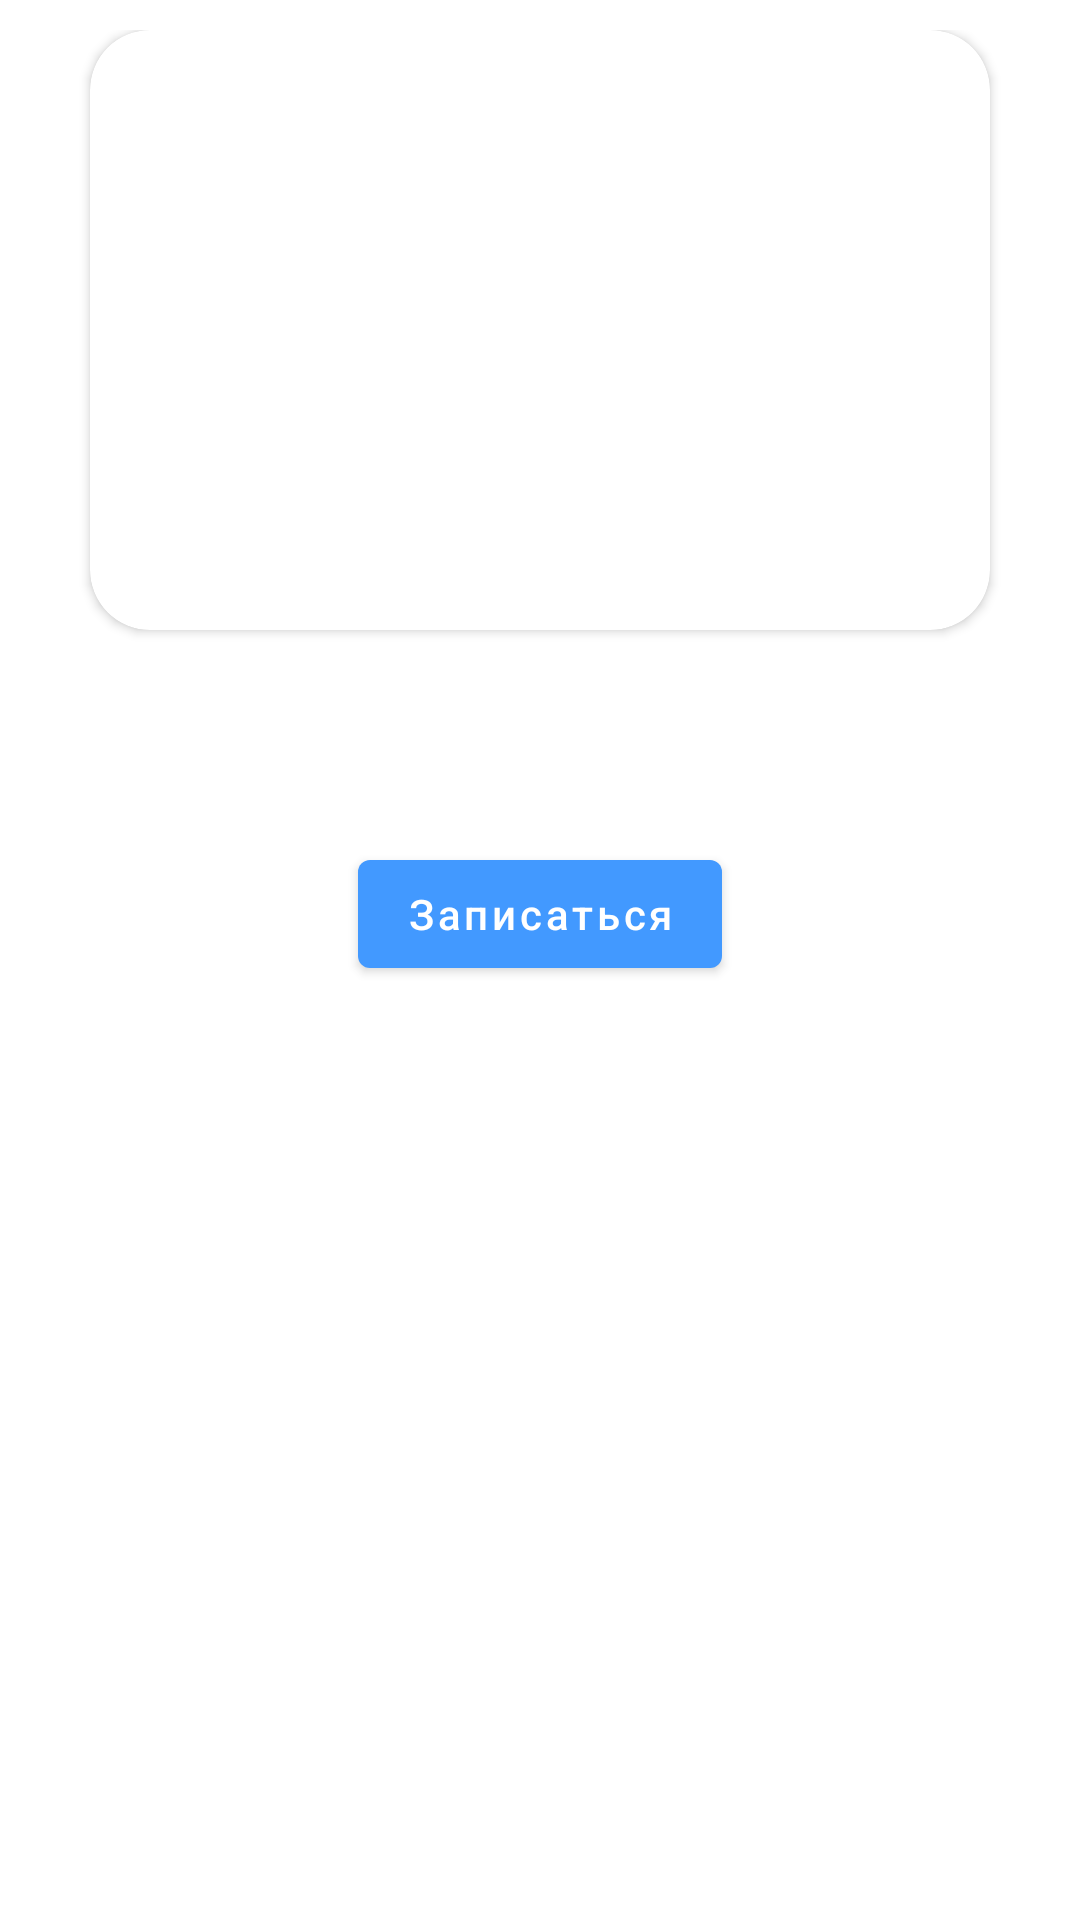

This screen was rendered from an Android layout file. Write that file and the resources it references.
<!-- AndroidManifest.xml: application theme Theme.Ferrum -->
<!-- res/layout/card_services.xml -->
<?xml version="1.0" encoding="utf-8"?>
<androidx.constraintlayout.widget.ConstraintLayout xmlns:android="http://schemas.android.com/apk/res/android"
    android:layout_width="match_parent"
    android:layout_height="wrap_content"
    android:layout_margin="15dp"
    xmlns:tools="http://schemas.android.com/tools"
    xmlns:app="http://schemas.android.com/apk/res-auto">
    <RelativeLayout
        android:layout_width="330dp"
        android:layout_height="wrap_content"
        android:layout_gravity="center_horizontal"
        android:background="@drawable/rect_card"
        app:layout_constraintEnd_toEndOf="parent"
        app:layout_constraintStart_toStartOf="parent"
        tools:ignore="MissingConstraints">
        <LinearLayout
            android:layout_width="match_parent"
            android:layout_height="wrap_content"
            android:layout_margin="10dp"
            android:orientation="vertical"
            tools:ignore="UselessParent">
            <androidx.cardview.widget.CardView
                android:layout_width="300dp"
                android:layout_height="200dp"
                android:layout_gravity="center_horizontal"
                app:cardCornerRadius="20dp">
                <ImageView
                    android:id="@+id/imageView"
                    android:layout_width="match_parent"
                    android:layout_height="match_parent"
                    android:contentDescription="@string/todo"
                    android:scaleType="fitXY"/>
            </androidx.cardview.widget.CardView>
            <TextView
                android:id="@+id/nameService"
                android:layout_width="wrap_content"
                android:layout_height="wrap_content"
                android:layout_gravity="center"
                android:layout_marginTop="15dp"
                android:textColor="@color/black"
                android:textSize="16sp"
                android:textStyle="bold" />
            <TextView
                android:id="@+id/nameEmployee1"
                android:layout_width="wrap_content"
                android:layout_height="wrap_content"
                android:layout_gravity="center"
                android:layout_marginTop="15dp"
                android:textColor="@color/black" />

            <FrameLayout
                android:layout_width="match_parent"
                android:layout_height="wrap_content">

                <ImageButton
                    android:id="@+id/delete_service"
                    android:layout_width="wrap_content"
                    android:layout_height="wrap_content"
                    android:layout_gravity="center_vertical"
                    android:visibility="gone"
                    android:background="@android:color/transparent"
                    android:src="@drawable/ic_delete"/>

                <Button
                    android:id="@+id/vk_button"
                    android:layout_width="wrap_content"
                    android:layout_height="wrap_content"
                    android:layout_gravity="center"
                    android:textAllCaps="false"
                    android:text="Записаться"/>
            </FrameLayout>

        </LinearLayout>
    </RelativeLayout>
</androidx.constraintlayout.widget.ConstraintLayout>
<!-- resources referenced by this layout -->
<resources>
  <color name="black">#FF000000</color>
  <!-- drawable ic_delete (drawable) -->
  <vector xmlns:android="http://schemas.android.com/apk/res/android"
      android:width="22dp"
      android:height="24dp"
      android:viewportWidth="22"
      android:viewportHeight="24">
    <path
        android:pathData="M8.5,4H13.5C13.5,3.337 13.237,2.701 12.768,2.232C12.299,1.763 11.663,1.5 11,1.5C10.337,1.5 9.701,1.763 9.232,2.232C8.763,2.701 8.5,3.337 8.5,4ZM7,4C7,2.939 7.421,1.922 8.172,1.172C8.922,0.421 9.939,0 11,0C12.061,0 13.078,0.421 13.828,1.172C14.579,1.922 15,2.939 15,4H21.25C21.449,4 21.64,4.079 21.78,4.22C21.921,4.36 22,4.551 22,4.75C22,4.949 21.921,5.14 21.78,5.28C21.64,5.421 21.449,5.5 21.25,5.5H19.94L18.723,20.103C18.635,21.165 18.15,22.156 17.365,22.877C16.581,23.599 15.554,24 14.488,24H7.512C6.446,24 5.419,23.599 4.635,22.877C3.85,22.156 3.366,21.165 3.277,20.103L2.06,5.5H0.75C0.551,5.5 0.36,5.421 0.22,5.28C0.079,5.14 0,4.949 0,4.75C0,4.551 0.079,4.36 0.22,4.22C0.36,4.079 0.551,4 0.75,4H7ZM4.772,19.978C4.829,20.665 5.143,21.306 5.65,21.773C6.158,22.24 6.822,22.5 7.512,22.5H14.488C15.178,22.5 15.842,22.24 16.35,21.773C16.857,21.306 17.171,20.665 17.228,19.978L18.436,5.5H3.565L4.772,19.978ZM8.75,9C8.949,9 9.14,9.079 9.28,9.22C9.421,9.36 9.5,9.551 9.5,9.75V18.25C9.5,18.449 9.421,18.64 9.28,18.78C9.14,18.921 8.949,19 8.75,19C8.551,19 8.36,18.921 8.22,18.78C8.079,18.64 8,18.449 8,18.25V9.75C8,9.551 8.079,9.36 8.22,9.22C8.36,9.079 8.551,9 8.75,9ZM14,9.75C14,9.551 13.921,9.36 13.78,9.22C13.64,9.079 13.449,9 13.25,9C13.051,9 12.86,9.079 12.72,9.22C12.579,9.36 12.5,9.551 12.5,9.75V18.25C12.5,18.449 12.579,18.64 12.72,18.78C12.86,18.921 13.051,19 13.25,19C13.449,19 13.64,18.921 13.78,18.78C13.921,18.64 14,18.449 14,18.25V9.75Z"
        android:fillColor="#000000"/>
  </vector>
  <!-- drawable rect_card (drawable) -->
  <?xml version="1.0" encoding="utf-8"?>
  <shape xmlns:android="http://schemas.android.com/apk/res/android"
      android:shape="rectangle" >
      <corners android:topLeftRadius="20dp"
          android:topRightRadius="20dp"
          android:bottomLeftRadius="20dp"
          android:bottomRightRadius="20dp"/>
      <solid android:color="@color/white"/>
  </shape>
  <string name="todo">TODO</string>
  <style name="Theme.Ferrum" parent="Theme.MaterialComponents.DayNight.NoActionBar">
          <item name="colorPrimary">@color/selected_block</item>
          <item name="colorPrimaryVariant">@color/lavender</item>
          <item name="android:textColorSecondary">@color/colorIcon</item>
          <item name="colorOnPrimary">@color/white</item>
          <item name="colorSecondary">@color/teal_200</item>
          <item name="colorSecondaryVariant">@color/teal_700</item>
          <item name="colorOnSecondary">@color/black</item>
          <item name="android:statusBarColor">@color/status_bar_color</item>
      </style>
  <color name="white">#FFFFFFFF</color>
  <color name="selected_block">#4299FF</color>
  <color name="lavender">#8692f7</color>
  <color name="colorIcon">#808080</color>
  <color name="teal_200">#FF03DAC5</color>
  <color name="teal_700">#FF018786</color>
  <color name="status_bar_color">#ff86ffe2</color>
</resources>
